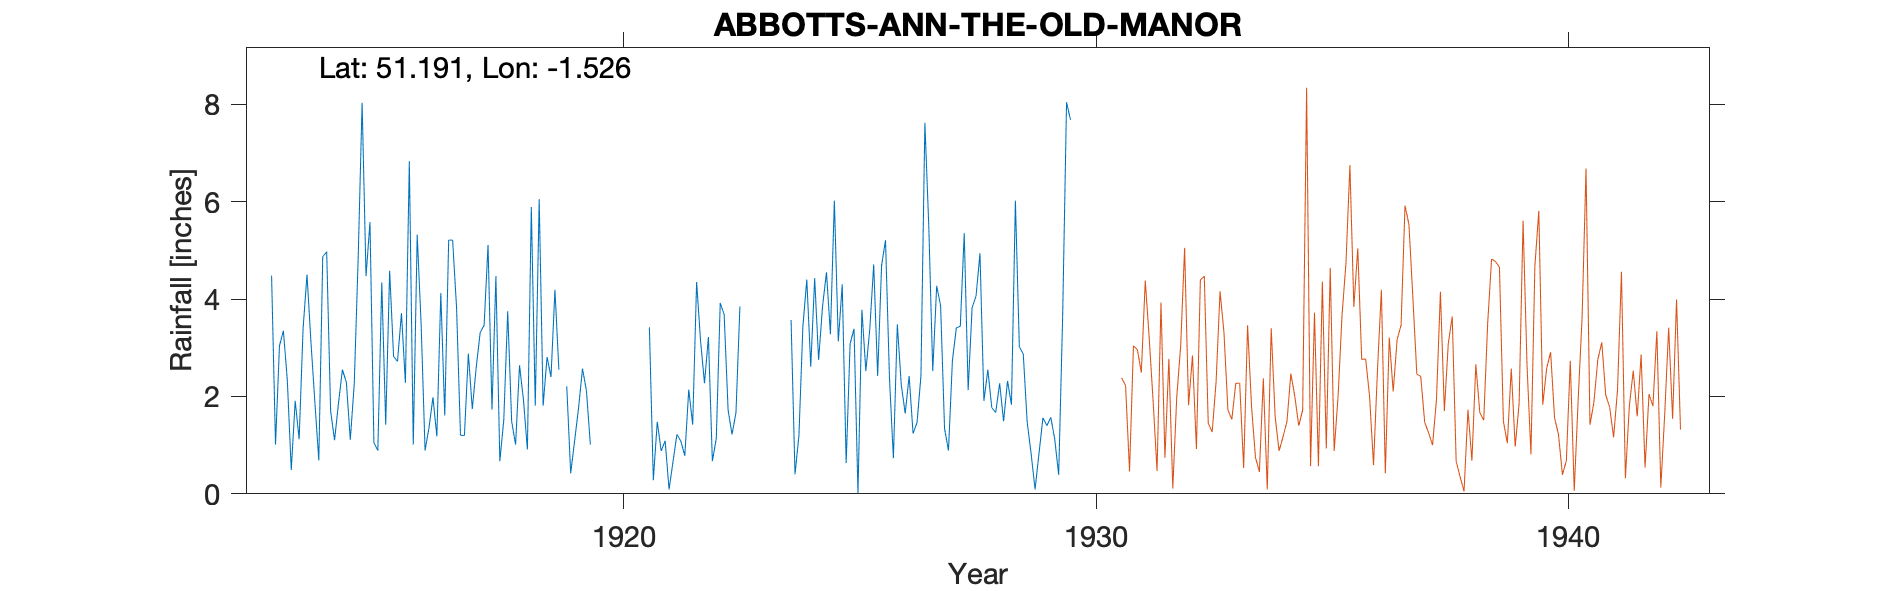

Data behind this chart, as committed beside it:
ABBOTTS-ANN-THE-OLD-MANOR-(RECTORY), , , , , , , , , , , , , , , , , , , , , 
Grid ref, SU332436, Long, -1.526, Lat, 51.19, Elevation, 220, ft, , , , , , , , , , , , , 
Station no, 661/5, , , , , , , , , , , , , , , , , , , , 
, 1910, 1911, 1912, 1913, 1914, 1915, 1916, 1917, 1918, 1919, 1920, 1921, 1922, 1923, 1924, 1925, 1926, 1927, 1928, 1929, 1930
January, , , , 4.48, 0.69, 4.47, 1.01, 1.2, 3.75, 4.19, , 3.42, 4.35, , 3.57, 3.13, 5.21, 2.52, 4.94, 1.47, 
February, , , , 1.01, 4.87, 5.58, 5.32, 1.2, 1.49, 2.55, , 0.28, 3.14, , 0.4, 4.3, 2.39, 4.27, 1.91, 0.82, 
March, , , , 3.04, 4.97, 1.05, 3.48, 2.88, 1.01, , , 1.48, 2.27, , 1.2, 0.63, 0.73, 3.86, 2.55, 0.09, 
April, , , , 3.35, 1.7, 0.89, 0.89, 1.74, 2.64, 2.21, , 0.88, 3.22, , 3.43, 3.08, 3.48, 1.34, 1.77, 0.83, 
May, , , , 2.33, 1.1, 4.34, 1.36, 2.6, 1.93, 0.42, , 1.09, 0.67, , 4.4, 3.39, 2.24, 0.89, 1.67, 1.56, 
June, , , , 0.49, 1.86, 1.42, 1.98, 3.31, 0.91, 1.09, , 0.09, 1.14, , 2.61, 0.01, 1.65, 2.74, 2.27, 1.4, 
July, , , , 1.91, 2.55, 4.58, 1.18, 3.46, 5.89, 1.76, , 0.66, 3.92, , 4.43, 3.78, 2.42, 3.41, 1.49, 1.57, 
August, , , , 1.12, 2.29, 2.82, 4.12, 5.11, 1.81, 2.57, , 1.22, 3.68, , 2.75, 2.52, 1.24, 3.44, 2.32, 1.12, 
September, , , , 3.39, 1.11, 2.72, 1.61, 1.73, 6.05, 2.12, , 1.08, 1.72, , 3.85, 3.38, 1.46, 5.35, 1.83, 0.39, 
October, , , , 4.5, 2.25, 3.71, 5.21, 4.47, 1.81, 1.01, , 0.78, 1.22, , 4.55, 4.71, 2.42, 2.13, 6.02, 3.61, 
November, , , , 3.12, 4.83, 2.28, 5.21, 0.67, 2.81, , , 2.14, 1.67, , 3.28, 2.42, 7.62, 3.82, 3.02, 8.04, 
December, , , , 1.88, 8.03, 6.83, 3.83, 1.52, 2.4, , , 1.42, 3.85, , 6.02, 4.69, 5.48, 4.06, 2.87, 7.68, 
Total, , , , 30.62, 36.25, 40.69, 35.2, 29.89, 32.5, , , 14.54, 30.85, , 40.49, 36.04, 36.34, 37.83, 32.66, 28.58, 
1923 Record mislaid, , , , , , , , , , , , , , , , , , , , , 
1930 Apr Gauge moved 250yds WSW, , , , , , , , , , , , , , , , , , , , , 
